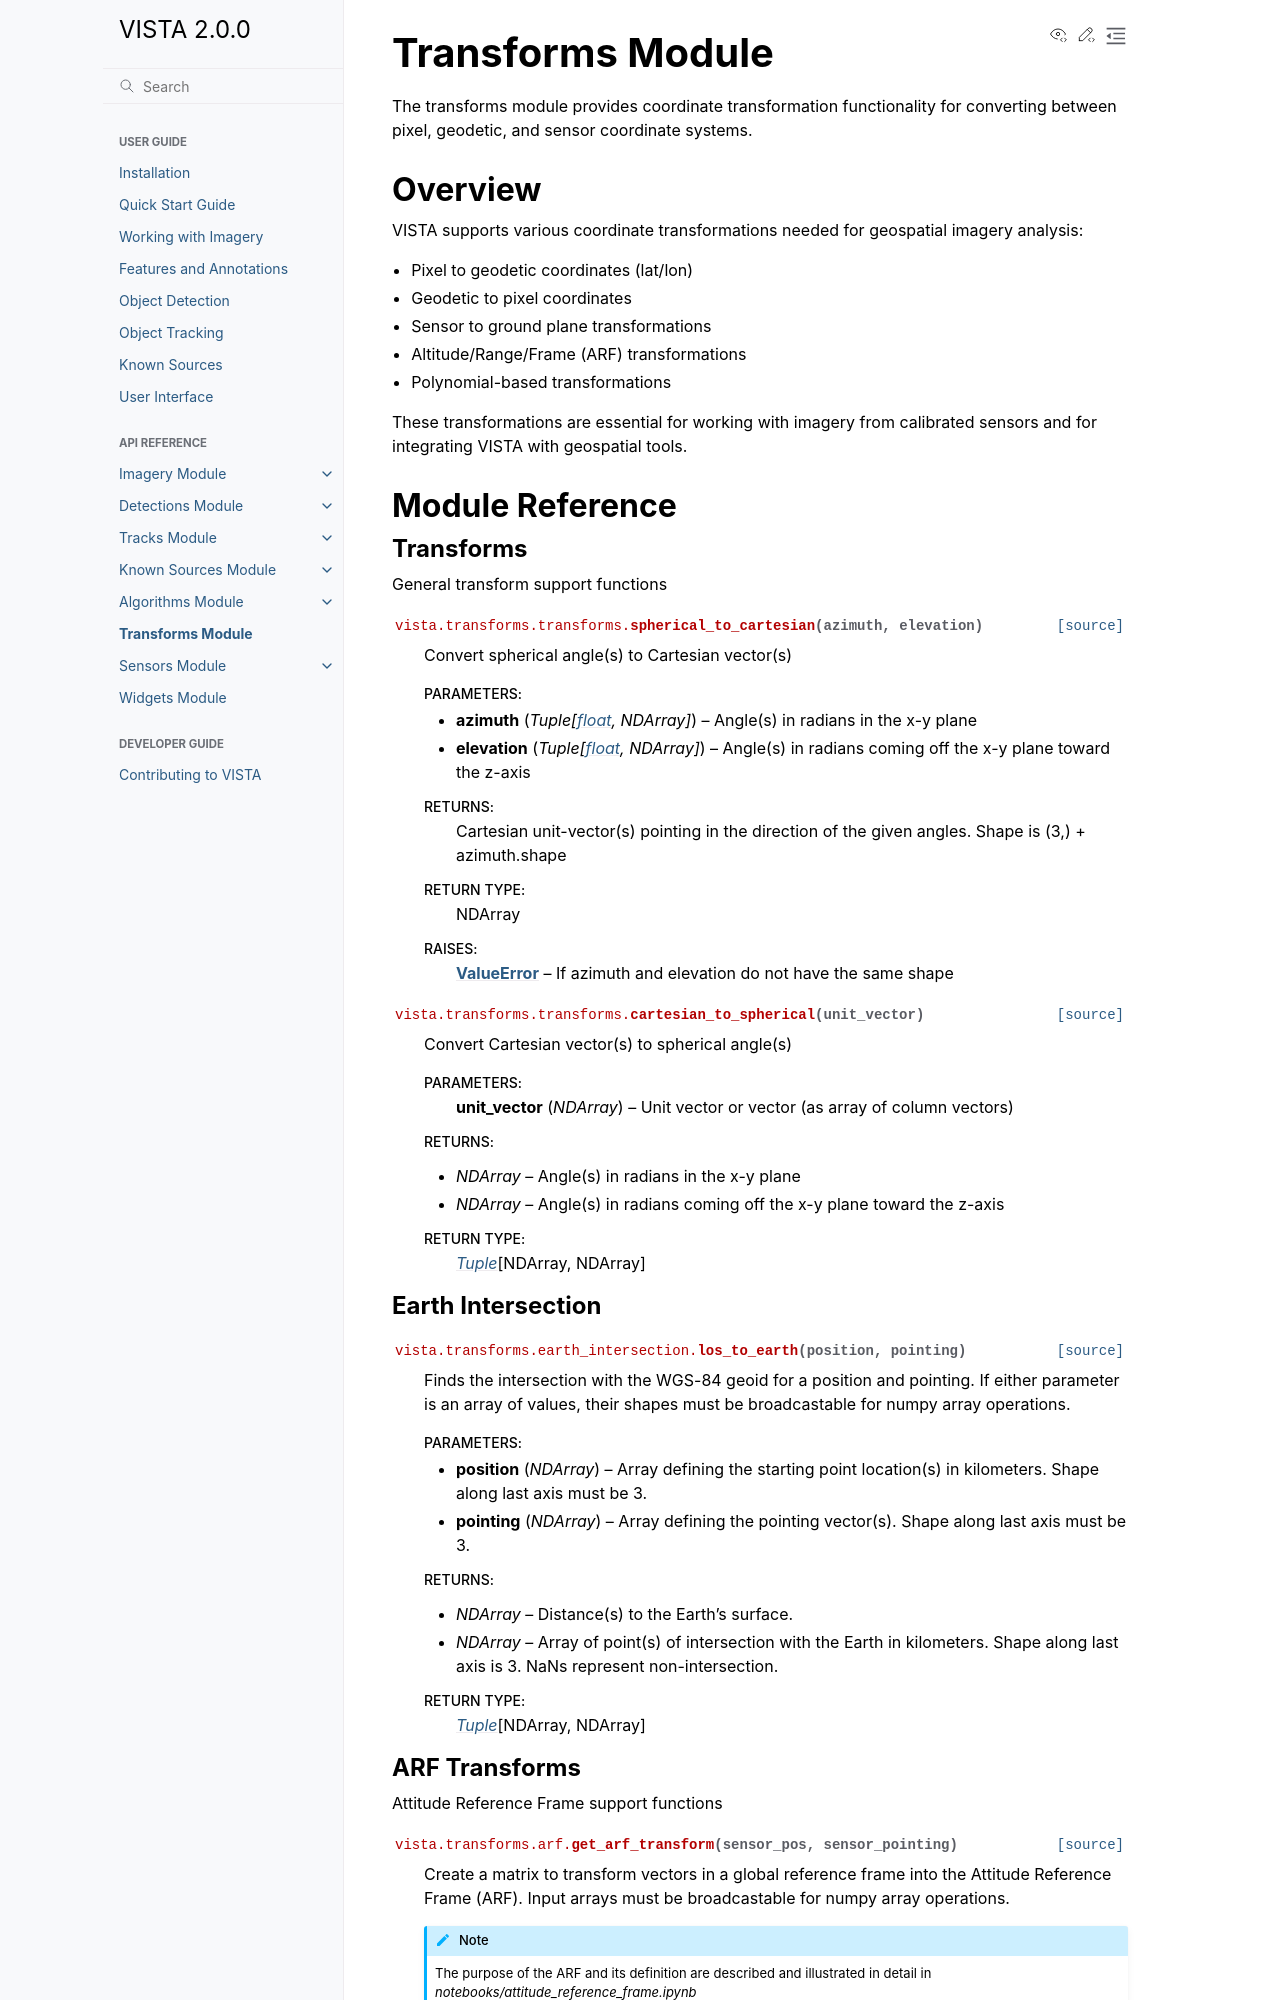

repository: awetomaton/VISTA · page: 1.13.0/api/transforms.html · generator: sphinx

Transforms Module
=================

The transforms module provides coordinate transformation functionality for converting between pixel, geodetic, and sensor coordinate systems.

.. currentmodule:: vista.transforms

Overview
--------

VISTA supports various coordinate transformations needed for geospatial imagery analysis:

* Pixel to geodetic coordinates (lat/lon)
* Geodetic to pixel coordinates
* Sensor to ground plane transformations
* Attitude Reference Frame (ARF) transformations
* Polynomial-based transformations

These transformations are essential for working with imagery from calibrated sensors and for integrating VISTA with geospatial tools.

Module Reference
----------------

Transforms
~~~~~~~~~~

.. automodule:: vista.transforms.transforms
   :members:
   :undoc-members:
   :show-inheritance:

Earth Intersection
~~~~~~~~~~~~~~~~~~

.. automodule:: vista.transforms.earth_intersection
   :members:
   :undoc-members:
   :show-inheritance:
